Run: headless pygame with SDL's dummy video driver; simulated clock (each Clock.tick advances the game by its frame time, no real sleeping); random seed 0; keys injected as events and as key.get_pressed() state; no mouse input.
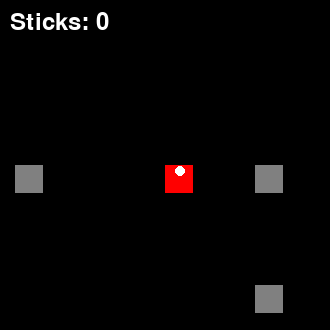
Frame 1 of 4 · flips 1–60 · no input
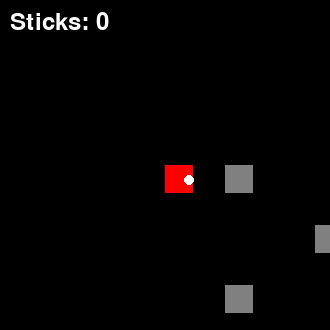
Frame 2 of 4 · flips 61–180 · tapped SPACE, RETURN · held RIGHT (→), D
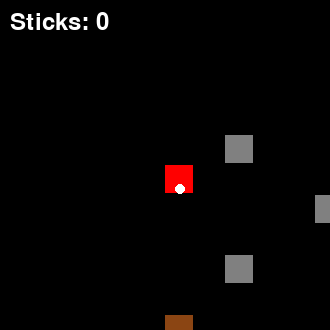
Frame 3 of 4 · flips 181–300 · held DOWN (↓), S
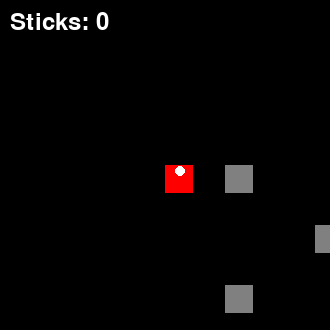
Frame 4 of 4 · flips 301–420 · held LEFT (←), A, UP (↑), W

The pygame program that drew these frames:

import pygame
import random
import time

# Initialize PyGame
pygame.init()

# Constants
CELL_SIZE = 30
GRID_SIZE = 20
WINDOW_SIZE = CELL_SIZE * 11  # Visible area is 11x11 with player in center
WORLD_SIZE = GRID_SIZE * CELL_SIZE
PLAYER_POS = [GRID_SIZE // 2, GRID_SIZE // 2]  # Grid position
PLAYER_PIXEL_POS = [PLAYER_POS[0] * CELL_SIZE, PLAYER_POS[1] * CELL_SIZE]  # Actual pixel position
PLAYER_DIR = [0, -1]  # Start facing up
ROCK_COUNT = 10
MOVEMENT_DELAY = 0.15  # Seconds between movements when key is held
MOVEMENT_SPEED = 4  # Pixels per frame

# Colors
BLACK = (0, 0, 0)
WHITE = (255, 255, 255)
RED = (255, 0, 0)
BLUE = (0, 100, 255)
BROWN = (139, 69, 19)
GRAY = (128, 128, 128)

# Setup display
screen = pygame.display.set_mode((WINDOW_SIZE, WINDOW_SIZE))
pygame.display.set_caption('Pick Up Sticks')
clock = pygame.time.Clock()

running = True

def spawn_stick(rocks, player_pos):
    """Spawn a single stick in a valid position"""
    while True:
        x = random.randint(1, GRID_SIZE-2)
        y = random.randint(1, GRID_SIZE-2)
        if (x, y) not in rocks and (x, y) != tuple(player_pos):
            return (x, y)

# Generate border rocks
rocks = set()
for x in range(GRID_SIZE):
    rocks.add((x, 0))
    rocks.add((x, GRID_SIZE-1))
    rocks.add((0, x))
    rocks.add((GRID_SIZE-1, x))

# Generate random rock positions
rock_count = 0
while rock_count < ROCK_COUNT:
    x = random.randint(1, GRID_SIZE-2)
    y = random.randint(1, GRID_SIZE-2)
    if (x, y) != tuple(PLAYER_POS) and (x, y) not in rocks:
        rocks.add((x, y))
        rock_count += 1

# Spawn initial stick
current_stick = spawn_stick(rocks, PLAYER_POS)
collected_sticks = 0
last_movement_time = time.time()
is_moving = False
target_pixel_pos = None

def draw_grid_object(surface, color, grid_pos, camera_offset):
    """Draw an object aligned to the grid with the camera offset"""
    screen_x = grid_pos[0] * CELL_SIZE - camera_offset[0]
    screen_y = grid_pos[1] * CELL_SIZE - camera_offset[1]
    if 0 <= screen_x < WINDOW_SIZE and 0 <= screen_y < WINDOW_SIZE:
        pygame.draw.rect(surface, color,
                        (screen_x, screen_y, CELL_SIZE-2, CELL_SIZE-2))

def try_move(direction):
    """Attempt to move in the given direction"""
    global PLAYER_POS, PLAYER_DIR, target_pixel_pos, is_moving
    new_pos = [PLAYER_POS[0] + direction[0], PLAYER_POS[1] + direction[1]]
    PLAYER_DIR = direction
    
    # Check if move is valid
    new_pos_tuple = tuple(new_pos)
    if (0 < new_pos[0] < GRID_SIZE-1 and 
        0 < new_pos[1] < GRID_SIZE-1 and 
        new_pos_tuple not in rocks and
        new_pos_tuple != current_stick and
        not is_moving):  # Only start new movement if not already moving
        
        # Set target position in pixels
        target_pixel_pos = [new_pos[0] * CELL_SIZE, new_pos[1] * CELL_SIZE]
        is_moving = True
        PLAYER_POS = new_pos
        return True
    return False

def update_movement():
    """Update smooth movement between cells"""
    global PLAYER_PIXEL_POS, is_moving, target_pixel_pos
    
    if is_moving and target_pixel_pos:
        dx = target_pixel_pos[0] - PLAYER_PIXEL_POS[0]
        dy = target_pixel_pos[1] - PLAYER_PIXEL_POS[1]
        
        # Calculate movement this frame
        if abs(dx) <= MOVEMENT_SPEED and abs(dy) <= MOVEMENT_SPEED:
            # Close enough to snap to target
            PLAYER_PIXEL_POS = target_pixel_pos.copy()
            is_moving = False
            target_pixel_pos = None
        else:
            # Move towards target
            if dx != 0:
                PLAYER_PIXEL_POS[0] += MOVEMENT_SPEED * (1 if dx > 0 else -1)
            if dy != 0:
                PLAYER_PIXEL_POS[1] += MOVEMENT_SPEED * (1 if dy > 0 else -1)

while running:
    current_time = time.time()
    
    for event in pygame.event.get():
        if event.type == pygame.QUIT:
            running = False
        elif event.type == pygame.KEYDOWN and not is_moving:
            if event.key == pygame.K_SPACE:
                check_pos = (PLAYER_POS[0] + PLAYER_DIR[0], 
                           PLAYER_POS[1] + PLAYER_DIR[1])
                if check_pos == current_stick:
                    collected_sticks += 1
                    current_stick = spawn_stick(rocks, PLAYER_POS)
    
    # Handle continuous movement
    if not is_moving and current_time - last_movement_time >= MOVEMENT_DELAY:
        keys = pygame.key.get_pressed()
        moved = False
        if keys[pygame.K_w]:
            moved = try_move([0, -1])
        elif keys[pygame.K_s]:
            moved = try_move([0, 1])
        elif keys[pygame.K_a]:
            moved = try_move([-1, 0])
        elif keys[pygame.K_d]:
            moved = try_move([1, 0])
        
        if moved:
            last_movement_time = current_time
    
    # Update movement
    update_movement()
    
    # Drawing
    screen.fill(BLACK)
    
    # Calculate camera offset based on pixel position
    camera_x = PLAYER_PIXEL_POS[0] - WINDOW_SIZE // 2
    camera_y = PLAYER_PIXEL_POS[1] - WINDOW_SIZE // 2
    camera_offset = (camera_x, camera_y)
    
    # Draw rocks
    for rock in rocks:
        draw_grid_object(screen, GRAY, rock, camera_offset)
    
    # Draw current stick
    draw_grid_object(screen, BROWN, current_stick, camera_offset)
    
    # Draw player with smooth position
    player_screen_x = WINDOW_SIZE // 2 - CELL_SIZE // 2
    player_screen_y = WINDOW_SIZE // 2 - CELL_SIZE // 2
    
    # Change color based on movement state
    player_color = BLUE if is_moving else RED
    
    pygame.draw.rect(screen, player_color,
                    (player_screen_x+(CELL_SIZE//2), player_screen_y+(CELL_SIZE//2), 
                     CELL_SIZE-2, CELL_SIZE-2))
    
    # Draw direction indicator
    indicator_x = player_screen_x + PLAYER_DIR[0] * CELL_SIZE * 0.3 + CELL_SIZE
    indicator_y = player_screen_y + PLAYER_DIR[1] * CELL_SIZE * 0.3 + CELL_SIZE
    pygame.draw.circle(screen, WHITE, (int(indicator_x), int(indicator_y)), 5)
    
    # Draw stick counter
    font = pygame.font.Font(None, 36)
    counter = font.render(f'Sticks: {collected_sticks}', True, WHITE)
    screen.blit(counter, (10, 10))
    
    pygame.display.flip()
    clock.tick(60)

pygame.quit()
